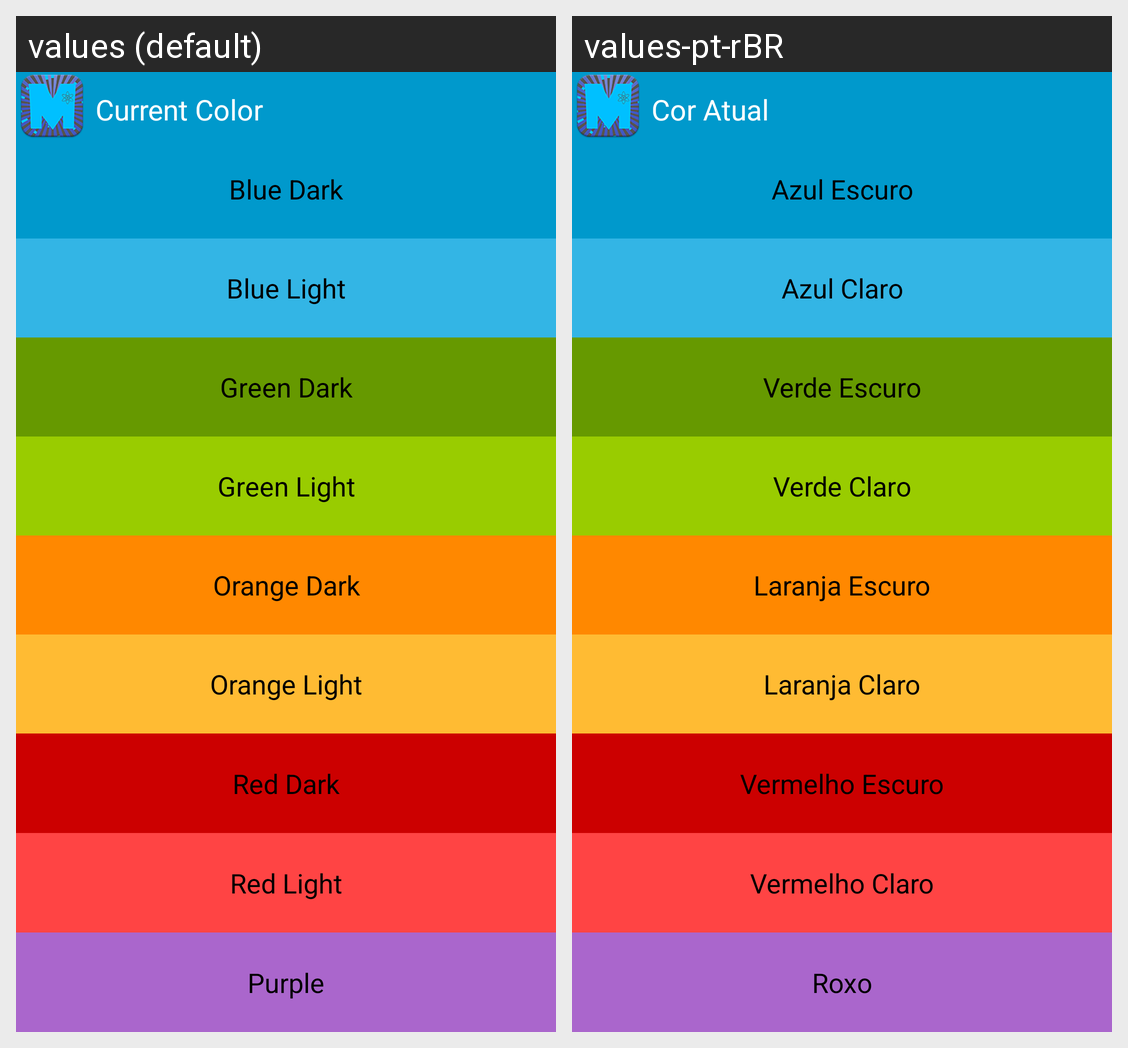

This grid shows one Android layout under two languages. Give, for every string resource on the screen, its name, the default text and each shown locale's text.
Android screen res/layout/activity_color.xml rendered under 2 locales, left to right: values (default), values-pt-rBR. Device: Nexus 5 (rendered at 1080×1920; each locale shown at half size, 540×960, under a caption strip naming it); theme AppTheme.Blue.Dark.
Strings drawn on this screen, with the default value and each locale's value (text and hints the layout hard-codes, and strings that could not be matched under every locale, appear in the picture but are not listed):

ce
  values: Current Color
  values-pt-rBR: Cor Atual

blue_dark
  values: Blue Dark
  values-pt-rBR: Azul Escuro

blue_light
  values: Blue Light
  values-pt-rBR: Azul Claro

green_dark
  values: Green Dark
  values-pt-rBR: Verde Escuro

green_light
  values: Green Light
  values-pt-rBR: Verde Claro

orange_dark
  values: Orange Dark
  values-pt-rBR: Laranja Escuro

orange_light
  values: Orange Light
  values-pt-rBR: Laranja Claro

red_dark
  values: Red Dark
  values-pt-rBR: Vermelho Escuro

red_light
  values: Red Light
  values-pt-rBR: Vermelho Claro

purple
  values: Purple
  values-pt-rBR: Roxo
